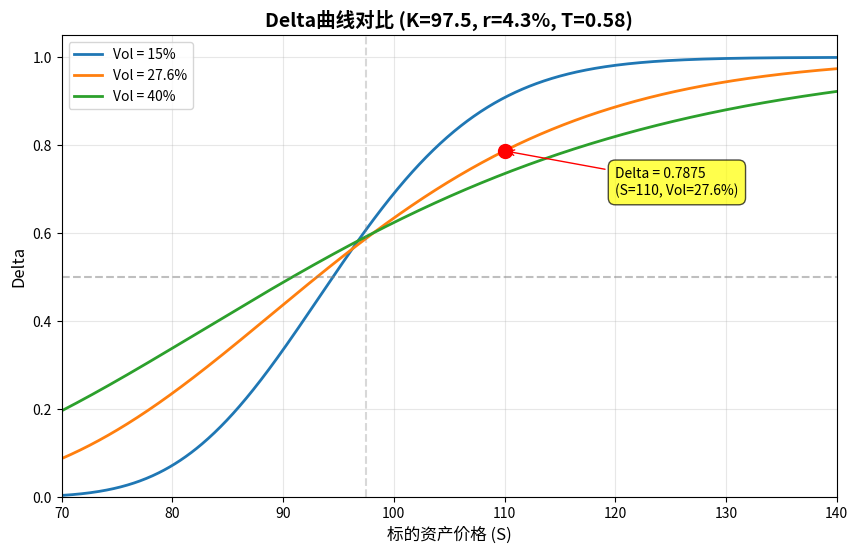

This figure's Python source:
import numpy as np
import matplotlib.pyplot as plt
from scipy.stats import norm
import os

def calculate_delta(S, K, r, T, sigma):
    """计算看涨期权的delta"""
    d1 = (np.log(S / K) + (r + sigma**2 / 2) * T) / (sigma * np.sqrt(T))
    delta = norm.cdf(d1)
    return delta

# 参数设置
K = 97.5  # 行权价
r = 0.043  # 无风险利率
T = 0.58  # 到期时间
S_range = np.linspace(70, 140, 1000)  # 标的资产价格范围
vols = [0.15, 0.276, 0.40]  # 三个波动率
vol_labels = ['15%', '27.6%', '40%']

# 创建图表
fig, ax = plt.subplots(figsize=(10, 6))

# 计算并绘制三条delta曲线
for vol, label in zip(vols, vol_labels):
    delta_values = calculate_delta(S_range, K, r, T, vol)
    ax.plot(S_range, delta_values, linewidth=2, label=f'Vol = {label}')

# 计算特定点的delta值
S_specific = 110
vol_specific = 0.276
delta_at_s110 = calculate_delta(S_specific, K, r, T, vol_specific)

# 在图上标注特定点
ax.scatter(S_specific, delta_at_s110, color='red', s=100, zorder=5)
ax.annotate(f'Delta = {delta_at_s110:.4f}\n(S=110, Vol=27.6%)', 
            xy=(S_specific, delta_at_s110), 
            xytext=(S_specific+10, delta_at_s110-0.1),
            arrowprops=dict(arrowstyle='->', color='red'),
            bbox=dict(boxstyle='round,pad=0.5', facecolor='yellow', alpha=0.7),
            fontsize=10)

# 图表设置
ax.set_xlabel('标的资产价格 (S)', fontsize=12)
ax.set_ylabel('Delta', fontsize=12)
ax.set_title('Delta曲线对比 (K=97.5, r=4.3%, T=0.58)', fontsize=14, fontweight='bold')
ax.grid(True, alpha=0.3)
ax.legend(loc='upper left', fontsize=10)
ax.set_xlim(70, 140)
ax.set_ylim(0, 1.05)

# 添加水平参考线
ax.axhline(y=0.5, color='gray', linestyle='--', alpha=0.5)
ax.axhline(y=0, color='black', linewidth=0.5)
ax.axvline(x=K, color='gray', linestyle='--', alpha=0.3, label=f'行权价 K={K}')

# 保存图表
output_dir = os.getcwd()
figure_path = os.path.join(output_dir, 'delta_curves.png')
plt.savefig(figure_path, dpi=300, bbox_inches='tight')
plt.close()

# 创建结果字典
result = {
    'delta_at_s110': round(delta_at_s110, 4),
    'figure_path': figure_path
}

print(f"S=110, Vol=27.6%时的Delta值: {result['delta_at_s110']}")
print(f"图表已保存至: {result['figure_path']}")
